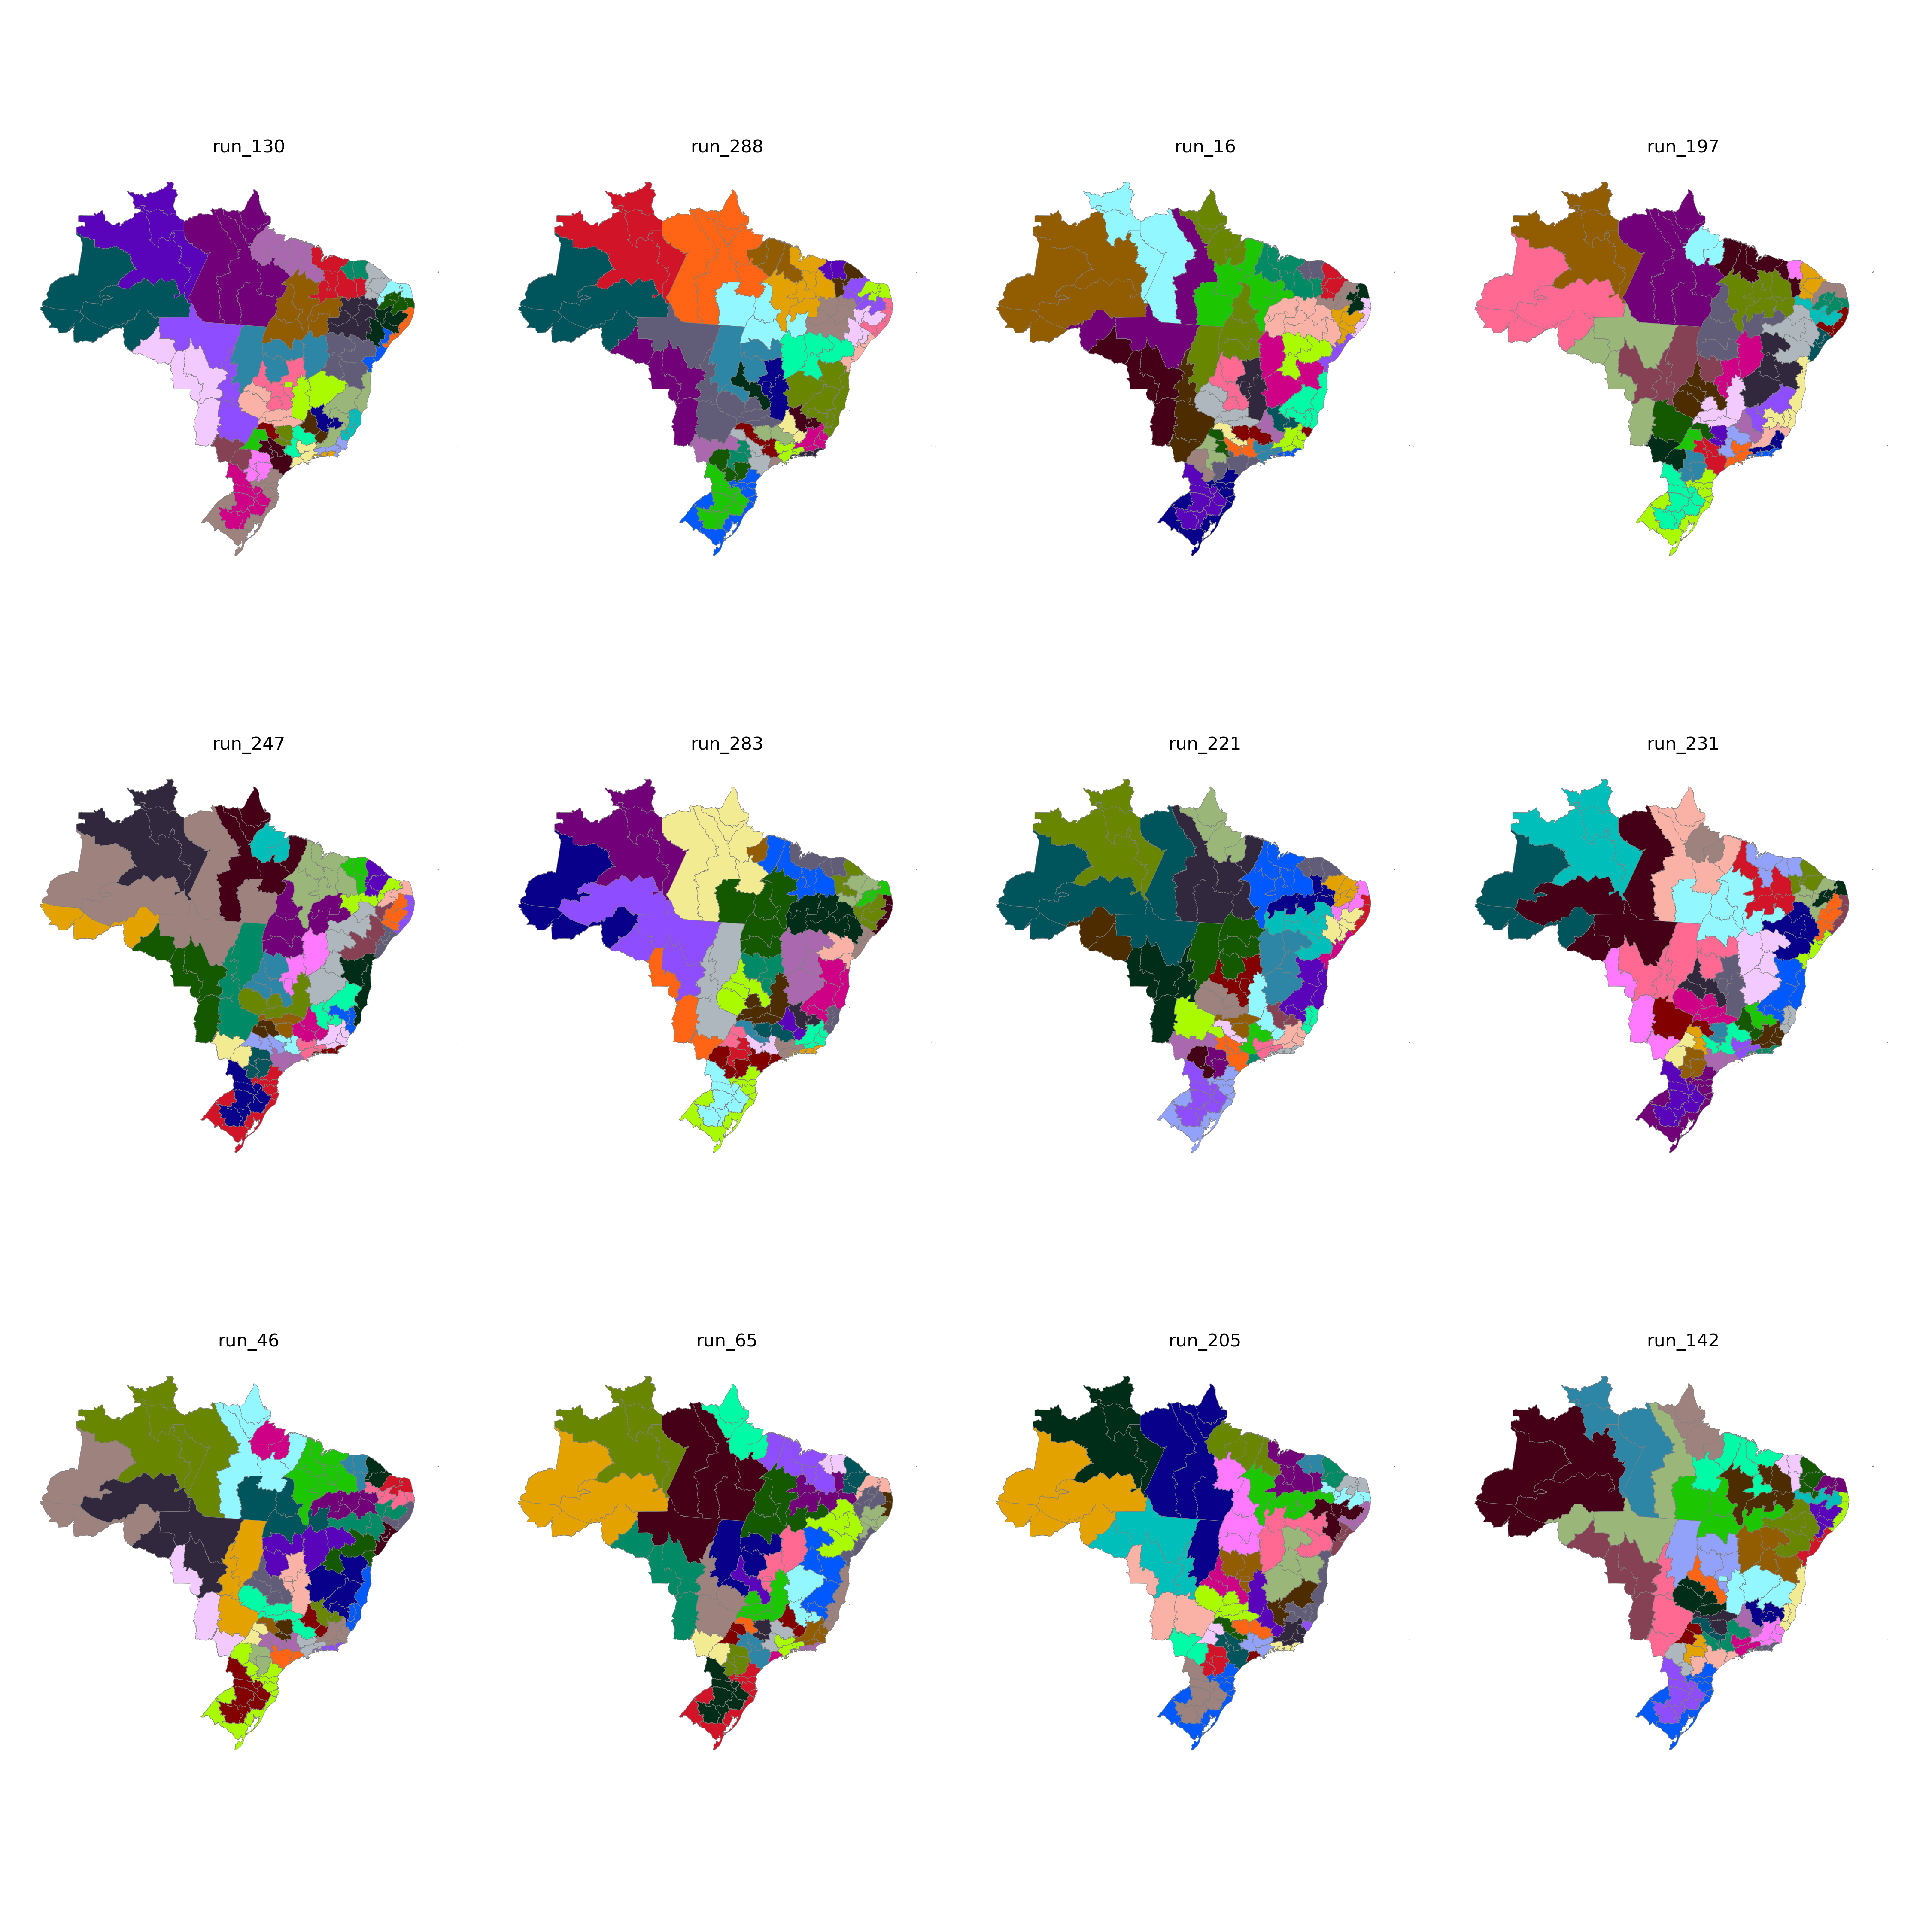

The table this chart was drawn from, first rows:
CD_RGINT, cluster
1101, 23
1102, 20
1201, 23
1202, 23
1301, 24
1302, 23
1303, 23
1304, 24
1401, 24
1402, 24
1501, 12
1502, 12
1503, 12
1504, 11
1505, 24
1506, 12
1507, 12
1601, 12
1602, 12
1701, 11
1702, 11
1703, 11
2101, 10
2102, 10
2103, 10
2104, 10
2105, 10
2201, 10
2202, 10
2203, 10
2204, 19
2205, 11
2206, 10
2301, 14
2302, 14
2303, 14
2304, 15
2305, 15
2306, 10
2401, 13
2402, 13
2403, 15
2501, 17
2502, 18
2503, 13
2504, 15
2601, 17
2602, 18
2603, 18
2604, 19
2701, 17
2702, 17
2801, 16
2802, 16
2901, 16
2902, 16
2903, 8
2904, 8
2905, 9
2906, 9
... 73 more rows
